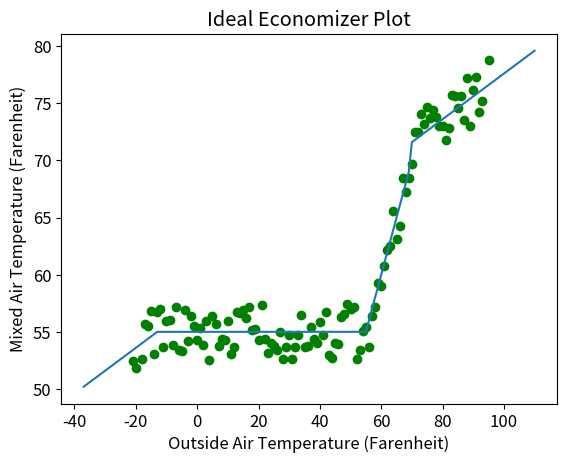

Python code for this plot:
import matplotlib.pyplot as plt
import numpy as np
import random

# Curently not being used
def plot_curve(x_data, y_data):
    # Create a plot
    plt.figure()
    plt.title('Ideal Economizer Curve')
    plt.xlabel('Outside Air Temperature (F)')
    plt.ylabel('Mixed Air Temperature (F)')

    # Plot the data points
    plt.scatter(x_data, y_data, alpha=0)

    # Connect data points with lines to form a curve
    plt.plot(x_data, y_data, color='blue')

    # Show the plot
    plt.show()
    return plt.gca();

# Plots a data set onto an existing plot; for overlaying two plots together
def plot_curve_on_exisiting_plot(plot, x_data, y_data):
    plot.scatter(x_data, y_data, alpha=0)
    plot.plot(x_data, y_data, color='blue')
    return plot.gca()

# Plots ideal economizer curve onto an existing plot given parameters
def plot_curve_w_user_inputs_and_raw_data(graphed_raw_data, minimum_percent_outside_air, return_air_temp, low_lockout_temp, high_lockout_temp, ideal_mat):
    # parameters; change to user inputs
    minimum_percent_outside_air = 0.2
    return_air_temp = 72
    low_lockout_temp = -30
    high_lockout_temp = 70
    ideal_mat = 55 
    
    oat = np.arange(-30, 121)
    minimum_oat_mat = return_air_temp * (1 - minimum_percent_outside_air) + oat * minimum_percent_outside_air
    actual_mat = np.array([])
    
    for o, m in zip(oat, minimum_oat_mat):
      if (m < ideal_mat or o <= low_lockout_temp or o >= high_lockout_temp):
        actual_mat = np.append(actual_mat, m)
      elif (o < ideal_mat):
        actual_mat = np.append(actual_mat, ideal_mat)
      elif (o < m):
          actual_mat = np.append(actual_mat, o)
    
    # Plot the curve
    plot = plot_curve_on_exisiting_plot(graphed_raw_data, oat, actual_mat)
    plot.show()
    # return plot

def PlotIdealCurve(min_outside_air, rat, low_lockout_temp, high_lockout_temp, ideal_mat):
  oat = np.arange(-37, 111, 1)
  MAT_at_min_OA = rat*(1 - min_outside_air) + min_outside_air*oat
  MAT = np.zeros((len(oat), 1))
  for i, temp in enumerate(oat):
    if (MAT_at_min_OA[i] < ideal_mat or temp <= low_lockout_temp or temp >= high_lockout_temp):
       MAT[i] = MAT_at_min_OA[i]
    elif (temp < ideal_mat):
        MAT[i] = ideal_mat
    else:
        MAT[i] = oat[i]
  rand_data = GenerateRandomData(oat, MAT)
  plt.rcParams.update({'font.size': 12})
  plt.figure()
  plt.plot(oat, MAT)
  plt.scatter(rand_data[:,0], rand_data[:,1], color = "green")
  plt.xlabel("Outside Air Temperature (Farenheit)")
  plt.ylabel("Mixed Air Temperature (Farenheit)")
  plt.title("Ideal Economizer Plot")
  plt.show()

def GenerateRandomData(OAT, MAT):
  max_idx = len(OAT)
  data = np.zeros((len(OAT), 2))
  for _ in range(10000*max_idx):
    rand_num = random.gauss(74, max_idx/12)
    while (rand_num < 0 or rand_num > max_idx):
      rand_num = random.gauss(0, max_idx/12)
    rand_idx = int(rand_num)
    # use range of maybe +-3 degrees?
    rand_data = random.random()*5 + MAT[rand_idx] - 2.5
    data[rand_idx][1] = rand_data
    data[rand_idx][0] = OAT[rand_idx]
  mask = data[:, 1] > 40
  data = data[mask]
  
  return data

PlotIdealCurve(0.2, 72, -30, 70, 55)


